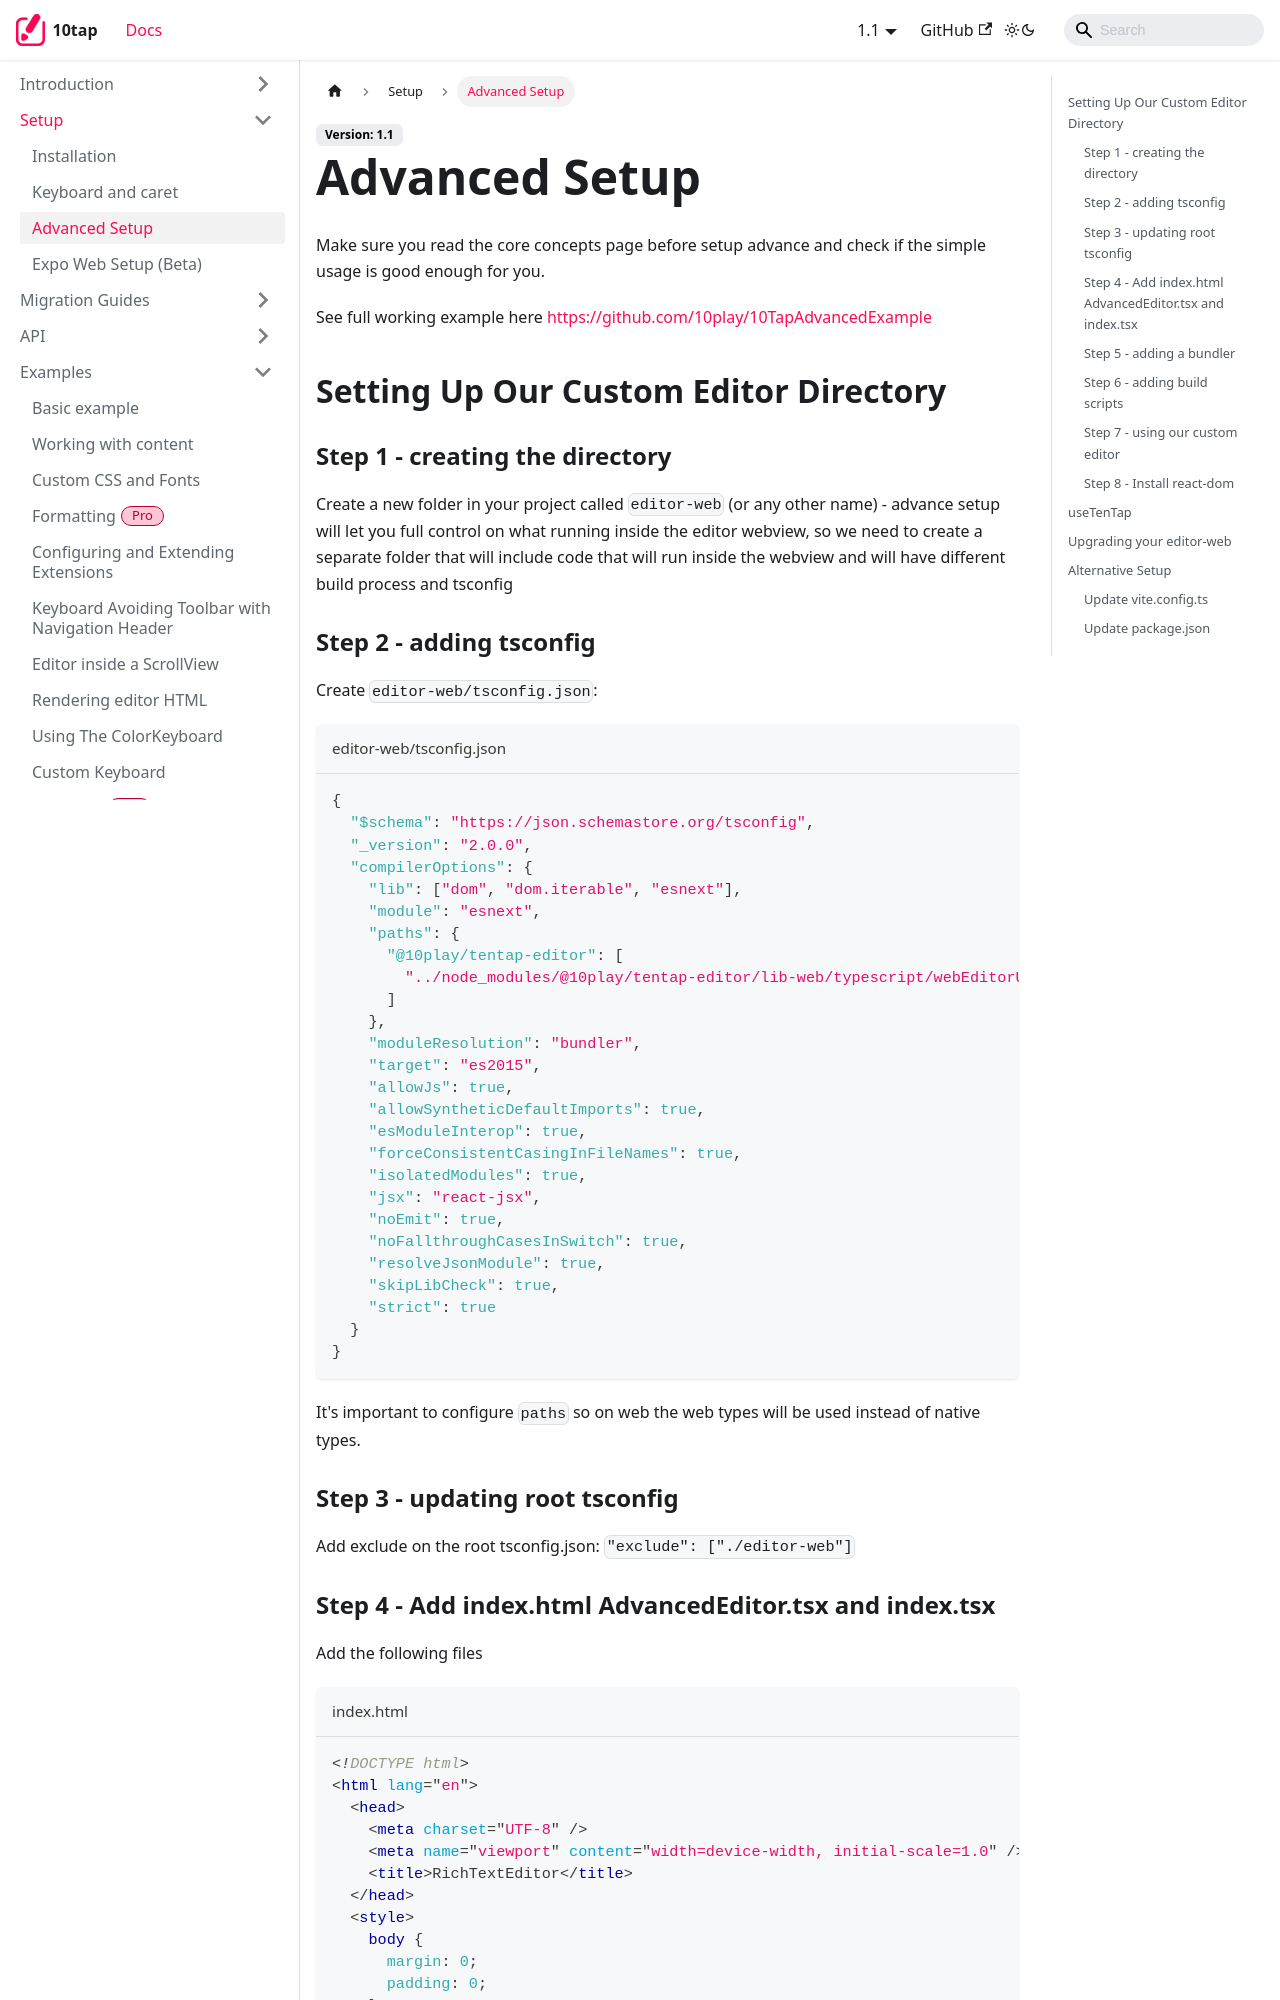

repository: 10play/10tap-editor · page: docs/setup/advancedSetup.html · generator: docusaurus

---
description: Building your own web editor bundle with custom TipTap extensions and loading it into the editor.
sidebar_position: 2
---

# Advanced Setup

Make sure you read the core concepts page before setup advance and check if the simple usage is good enough for you.

See full working example here https://github.com/10play/10TapAdvancedExample

## Setting Up Our Custom Editor Directory

### Step 1 - creating the directory

Create a new folder in your project called `editor-web` (or any other name) - advance setup will let you full control on what running inside the editor webview, so we need to create a separate folder that will include code that will run inside the webview and will have different build process and tsconfig

### Step 2 - adding tsconfig

Create `editor-web/tsconfig.json`:

```ts title="editor-web/tsconfig.json"
{
  "$schema": "https://json.schemastore.org/tsconfig",
  "_version": "2.0.0",
  "compilerOptions": {
    "lib": ["dom", "dom.iterable", "esnext"],
    "module": "esnext",
    "paths": {
      "@10play/tentap-editor": [
        "../node_modules/@10play/tentap-editor/lib-web/typescript/webEditorUtils/index.d.ts"
      ]
    },
    "moduleResolution": "bundler",
    "target": "es2015",
    "allowJs": true,
    "allowSyntheticDefaultImports": true,
    "esModuleInterop": true,
    "forceConsistentCasingInFileNames": true,
    "isolatedModules": true,
    "jsx": "react-jsx",
    "noEmit": true,
    "noFallthroughCasesInSwitch": true,
    "resolveJsonModule": true,
    "skipLibCheck": true,
    "strict": true
  }
}
```

It's important to configure `paths` so on web the web types will be used instead of native types.

### Step 3 - updating root tsconfig

Add exclude on the root tsconfig.json: `"exclude": ["./editor-web"]`
